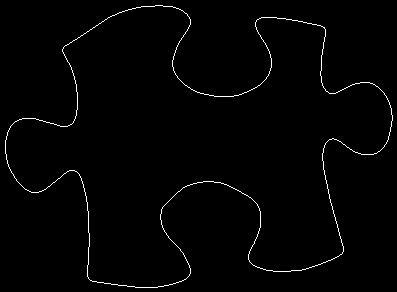

The file beside this chart, header and first rows:
5, 140
5, 141
5, 142
5, 143
5, 144
5, 145
5, 146
5, 147
5, 148
5, 149
5, 150
5, 151
5, 152
5, 153
6, 154
6, 155
6, 156
6, 157
6, 158
6, 159
7, 160
7, 161
7, 162
7, 163
8, 164
8, 165
8, 166
9, 167
9, 168
10, 169
10, 170
11, 171
11, 172
12, 173
13, 174
13, 175
14, 176
14, 177
15, 178
16, 179
16, 180
17, 181
18, 182
19, 183
20, 184
21, 185
22, 186
23, 187
24, 188
25, 189
26, 189
27, 190
28, 190
29, 191
30, 191
31, 192
32, 192
33, 192
34, 192
35, 192
36, 192
... 1,458 more rows
